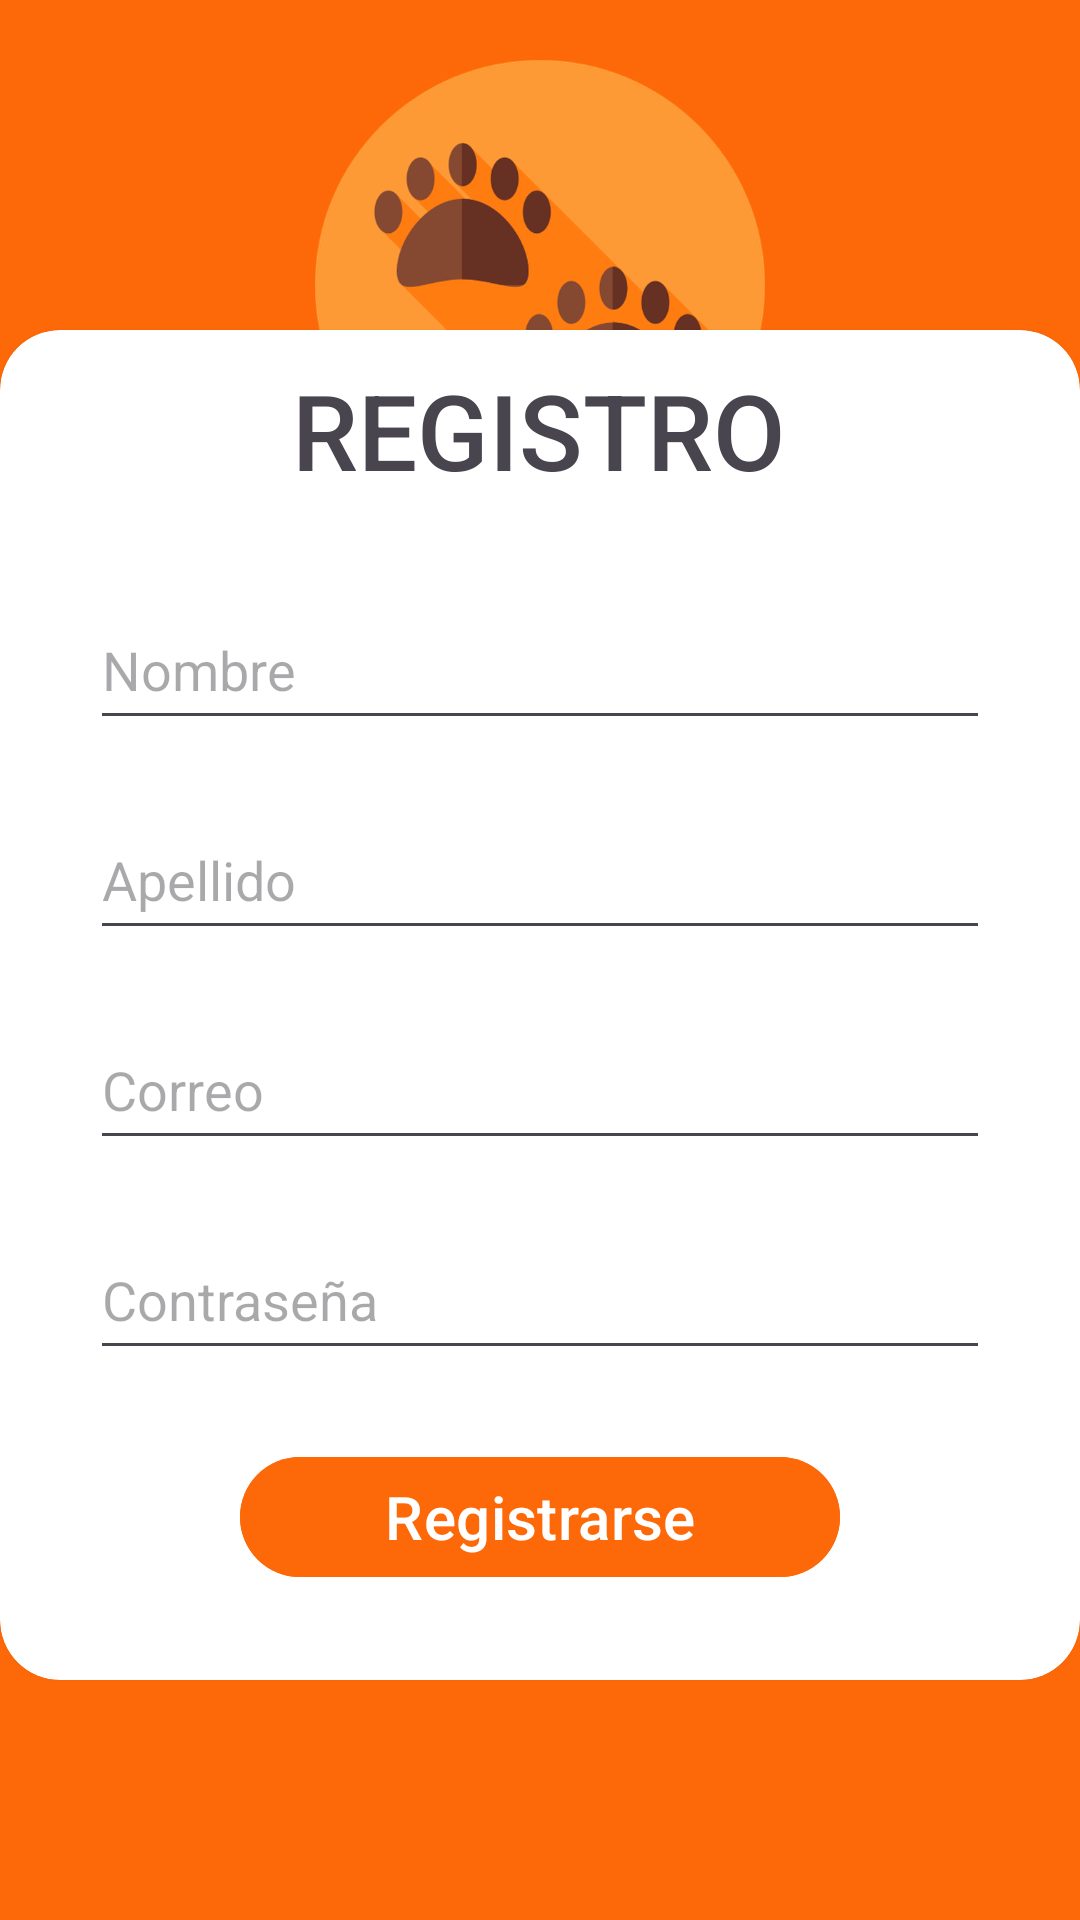

Layout XML and referenced resources for this Android screen:
<!-- AndroidManifest.xml: activity theme Theme.Material3.Light.NoActionBar -->
<!-- res/layout/activity_register.xml -->
<?xml version="1.0" encoding="utf-8"?>
<androidx.constraintlayout.widget.ConstraintLayout xmlns:android="http://schemas.android.com/apk/res/android"
    xmlns:app="http://schemas.android.com/apk/res-auto"
    xmlns:tools="http://schemas.android.com/tools"
    android:layout_width="match_parent"
    android:layout_height="match_parent"
    android:background="#FD6909"
    tools:context=".activity.MainActivity">

    <ImageView
        android:id="@+id/imageView2"
        android:layout_width="wrap_content"
        android:layout_height="150dp"
        android:layout_marginTop="20dp"
        android:contentDescription="@string/app_name"
        app:layout_constraintEnd_toEndOf="parent"
        app:layout_constraintHorizontal_bias="0.0"
        app:layout_constraintStart_toStartOf="parent"
        app:layout_constraintTop_toTopOf="parent"
        app:layout_constraintVertical_bias="0.195"
        app:srcCompat="@drawable/iconomascotas" />

    <androidx.cardview.widget.CardView
        android:id="@+id/cardView"
        android:layout_width="360dp"
        android:layout_height="450dp"
        android:layout_marginBottom="80dp"
        android:background="@color/white"
        app:cardCornerRadius="20dp"
        app:layout_constraintBottom_toBottomOf="parent"
        app:layout_constraintEnd_toEndOf="parent"
        app:layout_constraintStart_toStartOf="parent"
        app:layout_constraintTop_toBottomOf="@id/imageView2"
        app:layout_constraintVertical_bias="1.0">

        <androidx.constraintlayout.widget.ConstraintLayout
            android:layout_width="match_parent"
            android:layout_height="match_parent">


            <Button
                android:id="@+id/botonRegistrarse"
                android:layout_width="200dp"
                android:layout_height="wrap_content"
                android:layout_marginTop="25dp"
                android:backgroundTint="#FD6909"
                android:text="@string/registro"
                android:textColor="#ffffff"
                android:textSize="20sp"
                app:layout_constraintEnd_toEndOf="parent"
                app:layout_constraintStart_toStartOf="parent"
                app:layout_constraintTop_toBottomOf="@+id/editTextPassword"
                />

            <EditText
                android:id="@+id/editTextPassword"
                android:layout_width="300dp"
                android:layout_height="50dp"
                android:layout_marginTop="20dp"
                android:autofillHints=""
                android:ems="10"
                android:hint="@string/contraseña"
                android:inputType="textPassword"
                app:layout_constraintEnd_toEndOf="parent"
                app:layout_constraintStart_toStartOf="parent"
                app:layout_constraintTop_toBottomOf="@+id/editTextEmail" />

            <EditText
                android:id="@+id/editTextEmail"
                android:layout_width="300dp"
                android:layout_height="50dp"
                android:layout_marginTop="20dp"
                android:autofillHints=""
                android:ems="10"
                android:hint="@string/email"
                android:inputType="textEmailAddress"
                app:layout_constraintEnd_toEndOf="parent"
                app:layout_constraintStart_toStartOf="parent"
                app:layout_constraintTop_toBottomOf="@+id/editTextApellido" />

            <EditText
                android:id="@+id/editTextNombre"
                android:layout_width="300dp"
                android:layout_height="50dp"
                android:layout_marginTop="30dp"
                android:autofillHints=""
                android:ems="10"
                android:hint="@string/nombre"
                android:inputType="textEmailAddress"
                app:layout_constraintEnd_toEndOf="parent"
                app:layout_constraintStart_toStartOf="parent"
                app:layout_constraintTop_toBottomOf="@+id/tituloRegistro" />

            <EditText
                android:id="@+id/editTextApellido"
                android:layout_width="300dp"
                android:layout_height="50dp"
                android:layout_marginTop="20dp"
                android:autofillHints=""
                android:ems="10"
                android:hint="@string/apellido"
                android:inputType="textEmailAddress"
                app:layout_constraintEnd_toEndOf="parent"
                app:layout_constraintStart_toStartOf="parent"
                app:layout_constraintTop_toBottomOf="@+id/editTextNombre" />

            <TextView
                android:id="@+id/tituloRegistro"
                android:layout_width="wrap_content"
                android:layout_height="wrap_content"
                android:layout_gravity="center"
                android:layout_marginTop="10dp"
                android:fontFamily="sans-serif-medium"
                android:text="@string/tituloRegistro"
                android:textSize="35sp"
                app:layout_constraintEnd_toEndOf="parent"
                app:layout_constraintHorizontal_bias="0.498"
                app:layout_constraintStart_toStartOf="parent"
                app:layout_constraintTop_toTopOf="parent" />

        </androidx.constraintlayout.widget.ConstraintLayout>

    </androidx.cardview.widget.CardView>


</androidx.constraintlayout.widget.ConstraintLayout>
<!-- resources referenced by this layout -->
<resources>
  <color name="white">#FFFFFFFF</color>
  <!-- drawable iconomascotas: png bitmap (drawable, 80709 bytes) -->
  <string name="apellido">Apellido</string>
  <string name="app_name" translatable="false">MasCotas</string>
  <string name="email">Correo</string>
  <string name="nombre">Nombre</string>
  <string name="registro">Registrarse</string>
  <string name="tituloRegistro">REGISTRO</string>
</resources>
